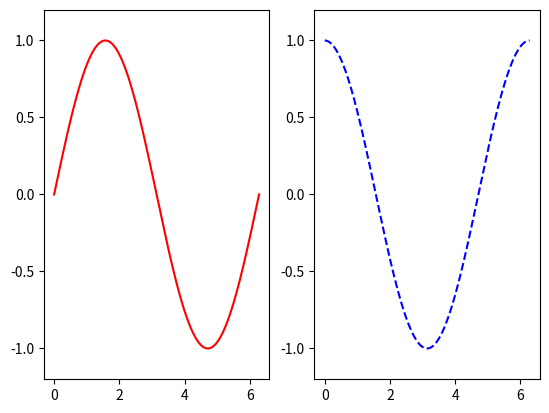

Source code (Python):
import numpy as np
import matplotlib.pyplot as plt
#创建自变量数组
x= np.linspace(0,2*np.pi,500)
#创建函数值数组
y1 = np.sin(x)
y2 = np.cos(x)
y3 = np.sin(x*x)
#创建图形
plt.figure(1)
'''
意思是在一个2行2列共4个子图的图中，定位第1个图来进行操作（画图）。
最后面那个1表示第1个子图。那个数字的变化来定位不同的子图
'''
#第一行第一列图形
ax1 = plt.subplot(1,2,1)
#第一行第二列图形
ax2 = plt.subplot(1,2,2)
#第二行
# ax3 = plt.subplot(2,1,2)
#选择ax1
plt.sca(ax1)
#绘制红色曲线
plt.plot(x,y1,color='red')
#限制y坐标轴范围
plt.ylim(-1.2,1.2)
#选择ax2
plt.sca(ax2)
#绘制蓝色曲线
plt.plot(x,y2,'b--')
plt.ylim(-1.2,1.2)
#选择ax3
# plt.sca(ax3)
# plt.plot(x,y3,'g--')
# plt.ylim(-1.2,1.2)
plt.show()